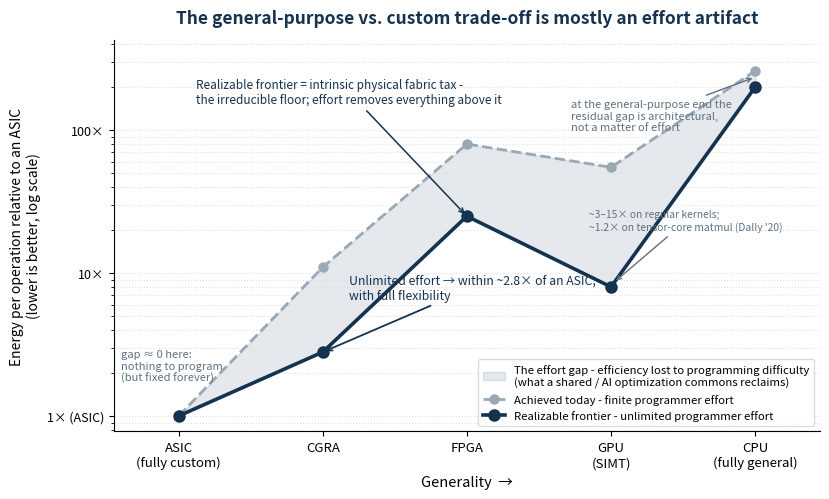

Python code for this plot:
#!/usr/bin/env python3
import matplotlib
matplotlib.use("Agg")
import matplotlib.pyplot as plt

NAVY = "#15324f"; GREY = "#9aa7b4"; SLATE = "#5f7081"; FILL = "#2a4a6b"

labels = ["ASIC\n(fully custom)", "CGRA", "FPGA", "GPU\n(SIMT)", "CPU\n(fully general)"]
x = [1, 2, 3, 4, 5]

realizable = [1.0, 2.8, 25.0, 8.0, 200.0]
achieved   = [1.0, 11.0, 80.0, 55.0, 260.0]

fig, ax = plt.subplots(figsize=(8.4, 5.1))

ax.fill_between(x, realizable, achieved, color=FILL, alpha=0.12, zorder=1,
                label="The effort gap - efficiency lost to programming difficulty\n(what a shared / AI optimization commons reclaims)")
ax.plot(x, achieved, "--o", color=GREY, lw=2.0, ms=6.5, zorder=2,
        label="Achieved today - finite programmer effort")
ax.plot(x, realizable, "-o", color=NAVY, lw=2.6, ms=8, zorder=3,
        label="Realizable frontier - unlimited programmer effort")

ax.set_yscale("log")
ax.set_ylim(0.78, 430)
ax.set_xlim(0.55, 5.45)
ax.set_xticks(x); ax.set_xticklabels(labels, fontsize=9.5)
ax.set_yticks([1, 10, 100]); ax.set_yticklabels([u"1\u00d7 (ASIC)", u"10\u00d7", u"100\u00d7"], fontsize=9)
ax.set_ylabel("Energy per operation relative to an ASIC\n(lower is better, log scale)", fontsize=10)
ax.set_xlabel(u"Generality  \u2192", fontsize=10.5)
ax.set_title("The general-purpose vs. custom trade-off is mostly an effort artifact",
             fontsize=12.5, color=NAVY, fontweight="bold", pad=12)

ax.annotate(u"Unlimited effort \u2192 within ~2.8\u00d7 of an ASIC,\nwith full flexibility",
            xy=(2, 2.8), xytext=(2.18, 6.6), fontsize=8.8, color=NAVY,
            arrowprops=dict(arrowstyle="->", color=NAVY, lw=1.3))
ax.annotate("Realizable frontier = intrinsic physical fabric tax -\nthe irreducible floor; effort removes everything above it",
            xy=(3, 25), xytext=(1.12, 155), fontsize=8.5, color=NAVY,
            arrowprops=dict(arrowstyle="->", color=NAVY, lw=1.1))
ax.annotate(u"gap \u2248 0 here:\nnothing to program\n(but fixed forever)",
            xy=(1, 1.0), xytext=(0.6, 1.75), fontsize=8, color=SLATE)
ax.annotate("at the general-purpose end the\nresidual gap is architectural,\nnot a matter of effort",
            xy=(5, 235), xytext=(3.72, 100), fontsize=8, color=SLATE,
            arrowprops=dict(arrowstyle="->", color=SLATE, lw=1.0))

ax.grid(True, which="both", axis="y", ls=":", color="#dde2e8", zorder=0)
ax.annotate(u"~3\u201315\u00d7 on regular kernels;\n~1.2\u00d7 on tensor-core matmul (Dally '20)",
            xy=(4.02, 8.6), xytext=(3.85, 20), fontsize=7.4, color=SLATE,
            arrowprops=dict(arrowstyle="->", color=SLATE, lw=1.0))
ax.legend(fontsize=8.2, loc="lower right", framealpha=0.96, edgecolor="#d6dce2")
for s in ["top", "right"]:
    ax.spines[s].set_visible(False)

plt.tight_layout()
for p in ["the-performance-commons-figure.png",
          "the-performance-commons-figure.png"]:
    plt.savefig(p, dpi=200, bbox_inches="tight")
print("figure written")
